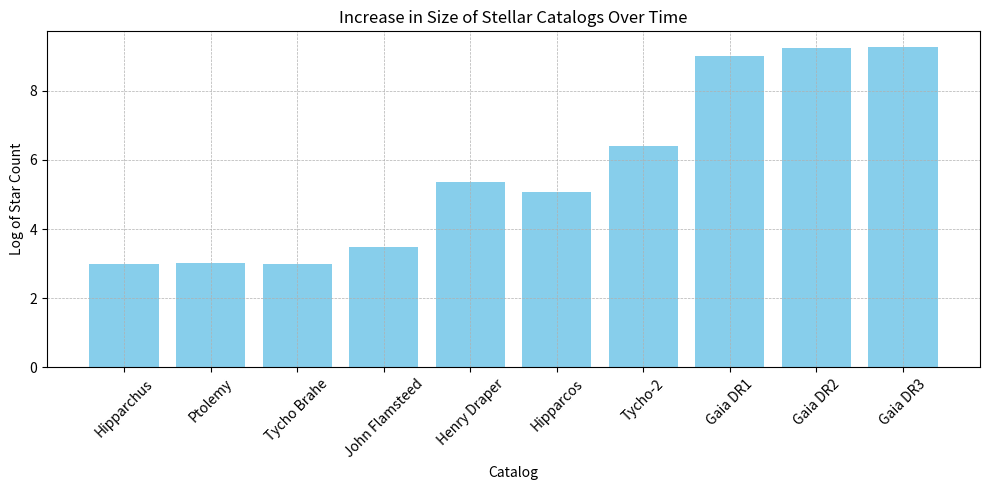

Reproduce this figure in Python.
#Obtained from ChatGPT4 at https://chat.openai.com/share/f323b186-4439-448f-9fd6-f064cbdc1efe
import matplotlib.pyplot as plt
import numpy as np

# Define the catalogs and their sizes
catalogs = ['Hipparchus', 'Ptolemy', 'Tycho Brahe', 'John Flamsteed', 'Henry Draper',
            'Hipparcos', 'Tycho-2', 'Gaia DR1', 'Gaia DR2', 'Gaia DR3']
star_counts = [1000, 1022, 1000, 3000, 225000, 118218, 2539913, 1e9, 1.7e9, 1.8e9]

# Convert counts to a logarithmic scale to better visualize changes
log_star_counts = np.log10(star_counts)

# Plotting
plt.figure(figsize=(10, 5))  # Set the figure size
plt.bar(catalogs, log_star_counts, color='skyblue')
plt.xlabel('Catalog')
plt.ylabel('Log of Star Count')
plt.title('Increase in Size of Stellar Catalogs Over Time')
plt.xticks(rotation=45)  # Rotate x labels for better readability
plt.grid(True, which='both', linestyle='--', linewidth=0.5)
plt.tight_layout()  # Adjust layout to not cut off labels

# Show the plot
plt.show()
